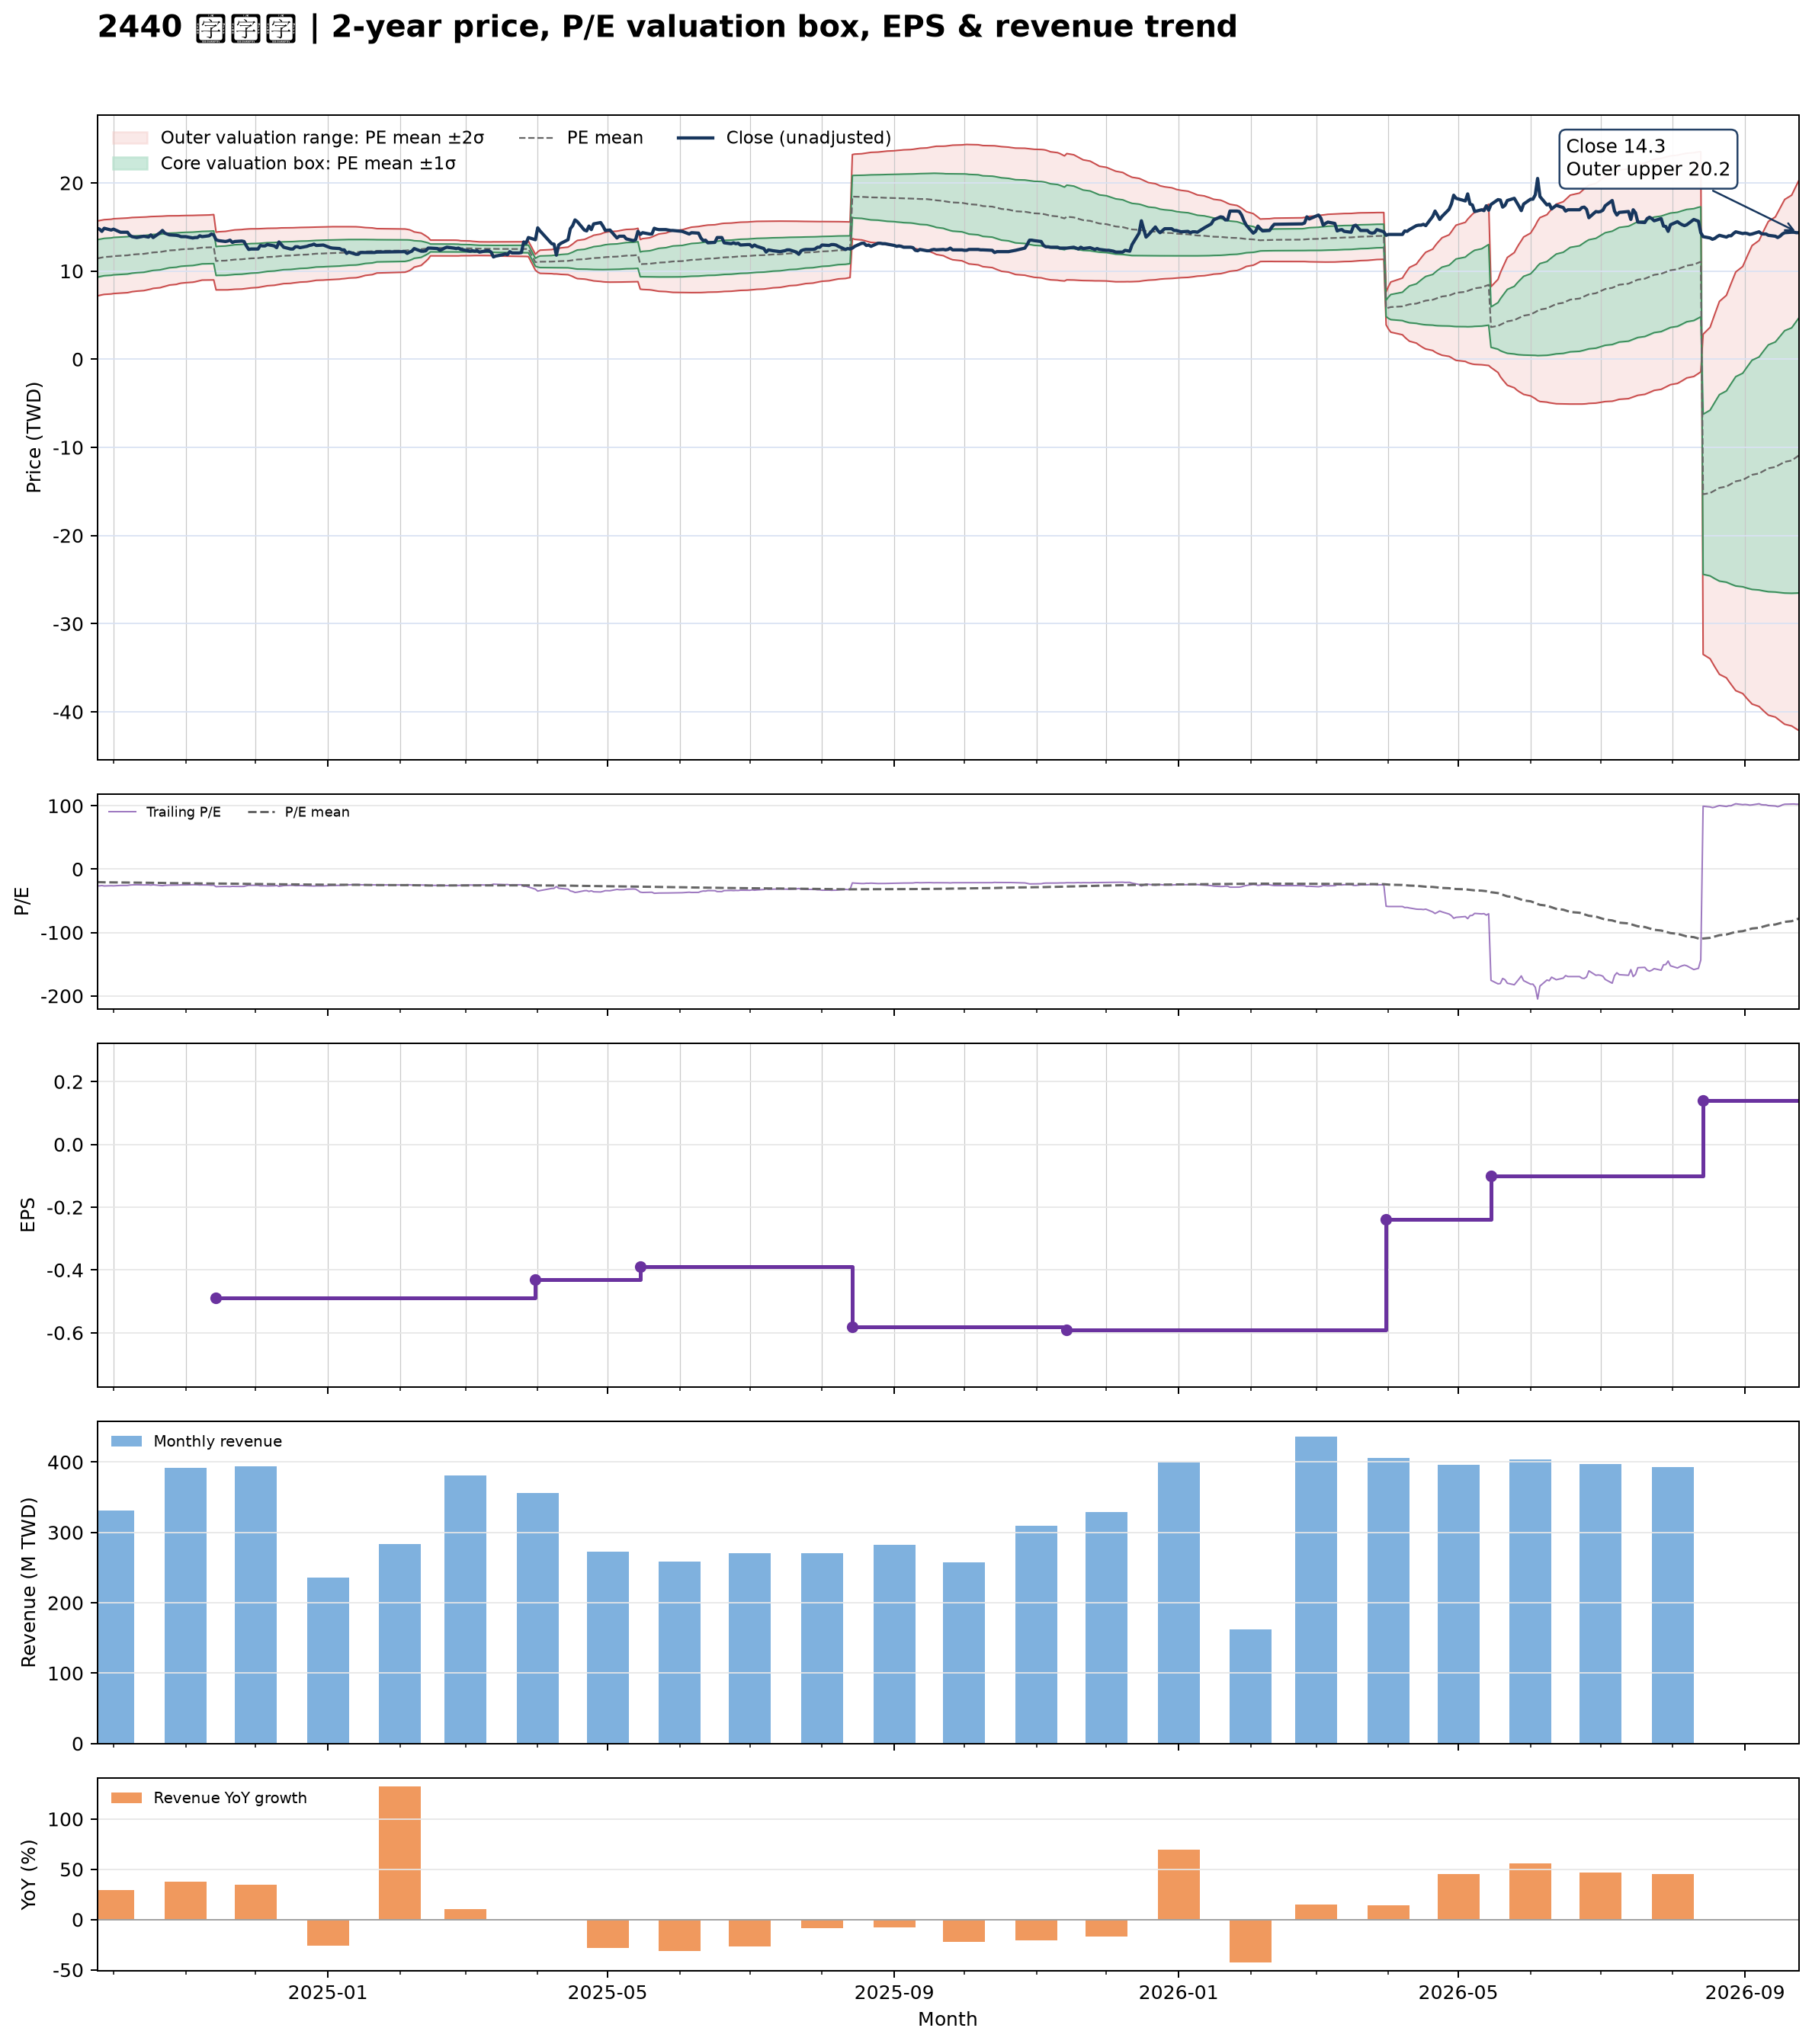

The file beside this chart, header and first rows:
date, close, available_date, period_end, ttm_eps, pe, pe_mean, pe_std, price_m2, price_m1, price_mean, price_p1, price_p2, forward_eps, forward_pe, forward_pe_mean, forward_pe_std, forward_price_m2, forward_price_m1, forward_price_mean, forward_price_p1, forward_price_p2
2024-09-24, 14.85, 2024-08-14, 2024-06-30, -0.56, -26.52, -20.4, 3.795, 15.68, 13.55, 11.43, 9.3, 7.175, , , , , , , , , 
2024-09-25, 14.75, 2024-08-14, 2024-06-30, -0.56, -26.34, -20.5, 3.789, 15.73, 13.6, 11.48, 9.36, 7.238, , , , , , , , , 
2024-09-26, 14.5, 2024-08-14, 2024-06-30, -0.56, -25.89, -20.6, 3.781, 15.77, 13.65, 11.54, 9.418, 7.301, , , , , , , , , 
2024-09-27, 14.85, 2024-08-14, 2024-06-30, -0.56, -26.52, -20.69, 3.784, 15.83, 13.71, 11.59, 9.47, 7.35, , , , , , , , , 
2024-09-30, 14.65, 2024-08-14, 2024-06-30, -0.56, -26.16, -20.78, 3.784, 15.88, 13.76, 11.64, 9.52, 7.401, , , , , , , , , 
2024-10-01, 14.75, 2024-08-14, 2024-06-30, -0.56, -26.34, -20.87, 3.787, 15.93, 13.81, 11.69, 9.569, 7.448, , , , , , , , , 
2024-10-04, 14.4, 2024-08-14, 2024-06-30, -0.56, -25.71, -20.96, 3.785, 15.97, 13.86, 11.74, 9.616, 7.497, , , , , , , , , 
2024-10-07, 14.4, 2024-08-14, 2024-06-30, -0.56, -25.71, -21.04, 3.78, 16.02, 13.9, 11.78, 9.665, 7.548, , , , , , , , , 
2024-10-08, 14.05, 2024-08-14, 2024-06-30, -0.56, -25.09, -21.11, 3.771, 16.05, 13.94, 11.82, 9.712, 7.6, , , , , , , , , 
2024-10-09, 13.9, 2024-08-14, 2024-06-30, -0.56, -24.82, -21.19, 3.755, 16.07, 13.97, 11.87, 9.762, 7.66, , , , , , , , , 
2024-10-11, 13.8, 2024-08-14, 2024-06-30, -0.56, -24.64, -21.26, 3.736, 16.09, 14, 11.91, 9.814, 7.722, , , , , , , , , 
2024-10-14, 13.95, 2024-08-14, 2024-06-30, -0.56, -24.91, -21.33, 3.72, 16.11, 14.03, 11.95, 9.864, 7.781, , , , , , , , , 
2024-10-15, 13.9, 2024-08-14, 2024-06-30, -0.56, -24.82, -21.41, 3.702, 16.13, 14.06, 11.99, 9.914, 7.841, , , , , , , , , 
2024-10-16, 13.85, 2024-08-14, 2024-06-30, -0.56, -24.73, -21.47, 3.688, 16.16, 14.09, 12.03, 9.96, 7.895, , , , , , , , , 
2024-10-17, 14.1, 2024-08-14, 2024-06-30, -0.56, -25.18, -21.55, 3.671, 16.18, 14.12, 12.07, 10.01, 7.955, , , , , , , , , 
2024-10-18, 13.8, 2024-08-14, 2024-06-30, -0.56, -24.64, -21.62, 3.64, 16.19, 14.15, 12.11, 10.07, 8.033, , , , , , , , , 
2024-10-21, 14.35, 2024-08-14, 2024-06-30, -0.56, -25.62, -21.71, 3.615, 16.21, 14.18, 12.16, 10.13, 8.109, , , , , , , , , 
2024-10-22, 14.6, 2024-08-14, 2024-06-30, -0.56, -26.07, -21.8, 3.586, 16.22, 14.22, 12.21, 10.2, 8.191, , , , , , , , , 
2024-10-23, 14.3, 2024-08-14, 2024-06-30, -0.56, -25.54, -21.88, 3.564, 16.24, 14.25, 12.25, 10.26, 8.259, , , , , , , , , 
2024-10-24, 14.2, 2024-08-14, 2024-06-30, -0.56, -25.36, -21.95, 3.539, 16.26, 14.28, 12.29, 10.31, 8.332, , , , , , , , , 
2024-10-25, 14.1, 2024-08-14, 2024-06-30, -0.56, -25.18, -22.03, 3.506, 16.26, 14.3, 12.34, 10.38, 8.412, , , , , , , , , 
2024-10-28, 14.05, 2024-08-14, 2024-06-30, -0.56, -25.09, -22.11, 3.474, 16.27, 14.33, 12.38, 10.43, 8.489, , , , , , , , , 
2024-10-29, 14, 2024-08-14, 2024-06-30, -0.56, -25, -22.18, 3.437, 16.27, 14.35, 12.42, 10.5, 8.573, , , , , , , , , 
2024-10-30, 13.9, 2024-08-14, 2024-06-30, -0.56, -24.82, -22.24, 3.419, 16.29, 14.37, 12.46, 10.54, 8.627, , , , , , , , , 
2024-11-01, 13.9, 2024-08-14, 2024-06-30, -0.56, -24.82, -22.3, 3.402, 16.3, 14.39, 12.49, 10.58, 8.679, , , , , , , , , 
2024-11-04, 13.75, 2024-08-14, 2024-06-30, -0.56, -24.55, -22.36, 3.381, 16.31, 14.41, 12.52, 10.63, 8.734, , , , , , , , , 
2024-11-05, 13.8, 2024-08-14, 2024-06-30, -0.56, -24.64, -22.41, 3.365, 16.32, 14.44, 12.55, 10.67, 8.782, , , , , , , , , 
2024-11-06, 13.8, 2024-08-14, 2024-06-30, -0.56, -24.64, -22.47, 3.34, 16.33, 14.46, 12.59, 10.71, 8.844, , , , , , , , , 
2024-11-07, 14, 2024-08-14, 2024-06-30, -0.56, -25, -22.54, 3.314, 16.33, 14.48, 12.62, 10.77, 8.909, , , , , , , , , 
2024-11-08, 13.9, 2024-08-14, 2024-06-30, -0.56, -24.82, -22.6, 3.287, 16.34, 14.5, 12.66, 10.81, 8.974, , , , , , , , , 
2024-11-11, 14, 2024-08-14, 2024-06-30, -0.56, -25, -22.63, 3.29, 16.36, 14.52, 12.68, 10.83, 8.991, , , , , , , , , 
2024-11-12, 14.2, 2024-08-14, 2024-06-30, -0.56, -25.36, -22.66, 3.299, 16.38, 14.54, 12.69, 10.84, 8.992, , , , , , , , , 
2024-11-13, 14.1, 2024-08-14, 2024-06-30, -0.56, -25.18, -22.68, 3.307, 16.4, 14.55, 12.7, 10.85, 8.994, , , , , , , , , 
2024-11-14, 13.55, 2024-11-14, 2024-09-30, -0.49, -27.65, -22.72, 3.337, 14.41, 12.77, 11.13, 9.499, 7.864, , , , , , , , , 
2024-11-15, 13.45, 2024-11-14, 2024-09-30, -0.49, -27.45, -22.77, 3.363, 14.45, 12.81, 11.16, 9.511, 7.863, , , , , , , , , 
2024-11-18, 13.35, 2024-11-14, 2024-09-30, -0.49, -27.24, -22.81, 3.387, 14.5, 12.84, 11.18, 9.519, 7.859, , , , , , , , , 
2024-11-19, 13.4, 2024-11-14, 2024-09-30, -0.49, -27.35, -22.87, 3.405, 14.54, 12.88, 11.21, 9.539, 7.871, , , , , , , , , 
2024-11-20, 13.5, 2024-11-14, 2024-09-30, -0.49, -27.55, -22.94, 3.42, 14.59, 12.91, 11.24, 9.563, 7.887, , , , , , , , , 
2024-11-21, 13.25, 2024-11-14, 2024-09-30, -0.49, -27.04, -23, 3.427, 14.63, 12.95, 11.27, 9.59, 7.911, , , , , , , , , 
2024-11-22, 13.35, 2024-11-14, 2024-09-30, -0.49, -27.24, -23.06, 3.435, 14.67, 12.98, 11.3, 9.617, 7.934, , , , , , , , , 
2024-11-25, 13.4, 2024-11-14, 2024-09-30, -0.49, -27.35, -23.13, 3.443, 14.71, 13.02, 11.33, 9.644, 7.957, , , , , , , , , 
2024-11-26, 13.35, 2024-11-14, 2024-09-30, -0.49, -27.24, -23.19, 3.445, 14.74, 13.05, 11.36, 9.676, 7.988, , , , , , , , , 
2024-11-27, 12.85, 2024-11-14, 2024-09-30, -0.49, -26.22, -23.24, 3.442, 14.76, 13.08, 11.39, 9.703, 8.016, , , , , , , , , 
2024-11-28, 12.45, 2024-11-14, 2024-09-30, -0.49, -25.41, -23.29, 3.433, 14.78, 13.09, 11.41, 9.731, 8.049, , , , , , , , , 
2024-11-29, 12.5, 2024-11-14, 2024-09-30, -0.49, -25.51, -23.34, 3.419, 14.79, 13.11, 11.44, 9.763, 8.087, , , , , , , , , 
2024-12-02, 12.5, 2024-11-14, 2024-09-30, -0.49, -25.51, -23.4, 3.396, 14.79, 13.13, 11.47, 9.802, 8.138, , , , , , , , , 
2024-12-03, 12.9, 2024-11-14, 2024-09-30, -0.49, -26.33, -23.47, 3.377, 14.81, 13.15, 11.5, 9.843, 8.189, , , , , , , , , 
2024-12-04, 12.85, 2024-11-14, 2024-09-30, -0.49, -26.22, -23.53, 3.359, 14.82, 13.17, 11.53, 9.883, 8.237, , , , , , , , , 
2024-12-05, 12.85, 2024-11-14, 2024-09-30, -0.49, -26.22, -23.59, 3.344, 14.83, 13.2, 11.56, 9.919, 8.28, , , , , , , , , 
2024-12-06, 13, 2024-11-14, 2024-09-30, -0.49, -26.53, -23.65, 3.323, 14.85, 13.22, 11.59, 9.961, 8.333, , , , , , , , , 
2024-12-09, 12.85, 2024-11-14, 2024-09-30, -0.49, -26.22, -23.71, 3.299, 14.85, 13.24, 11.62, 10, 8.387, , , , , , , , , 
2024-12-10, 12.65, 2024-11-14, 2024-09-30, -0.49, -25.82, -23.77, 3.279, 14.86, 13.25, 11.65, 10.04, 8.434, , , , , , , , , 
2024-12-11, 13.3, 2024-11-14, 2024-09-30, -0.49, -27.14, -23.83, 3.268, 14.88, 13.28, 11.68, 10.08, 8.476, , , , , , , , , 
2024-12-12, 13, 2024-11-14, 2024-09-30, -0.49, -26.53, -23.89, 3.251, 14.89, 13.3, 11.71, 10.11, 8.522, , , , , , , , , 
2024-12-13, 12.7, 2024-11-14, 2024-09-30, -0.49, -25.92, -23.95, 3.226, 14.9, 13.32, 11.74, 10.16, 8.574, , , , , , , , , 
2024-12-16, 12.5, 2024-11-14, 2024-09-30, -0.49, -25.51, -23.99, 3.215, 14.91, 13.33, 11.76, 10.18, 8.605, , , , , , , , , 
2024-12-17, 12.5, 2024-11-14, 2024-09-30, -0.49, -25.51, -24.04, 3.195, 14.91, 13.34, 11.78, 10.21, 8.648, , , , , , , , , 
2024-12-18, 12.75, 2024-11-14, 2024-09-30, -0.49, -26.02, -24.08, 3.188, 14.92, 13.36, 11.8, 10.24, 8.675, , , , , , , , , 
2024-12-19, 12.75, 2024-11-14, 2024-09-30, -0.49, -26.02, -24.13, 3.175, 14.93, 13.38, 11.82, 10.27, 8.71, , , , , , , , , 
2024-12-20, 12.65, 2024-11-14, 2024-09-30, -0.49, -25.82, -24.17, 3.162, 14.94, 13.39, 11.84, 10.29, 8.745, , , , , , , , , 
... 427 more rows
